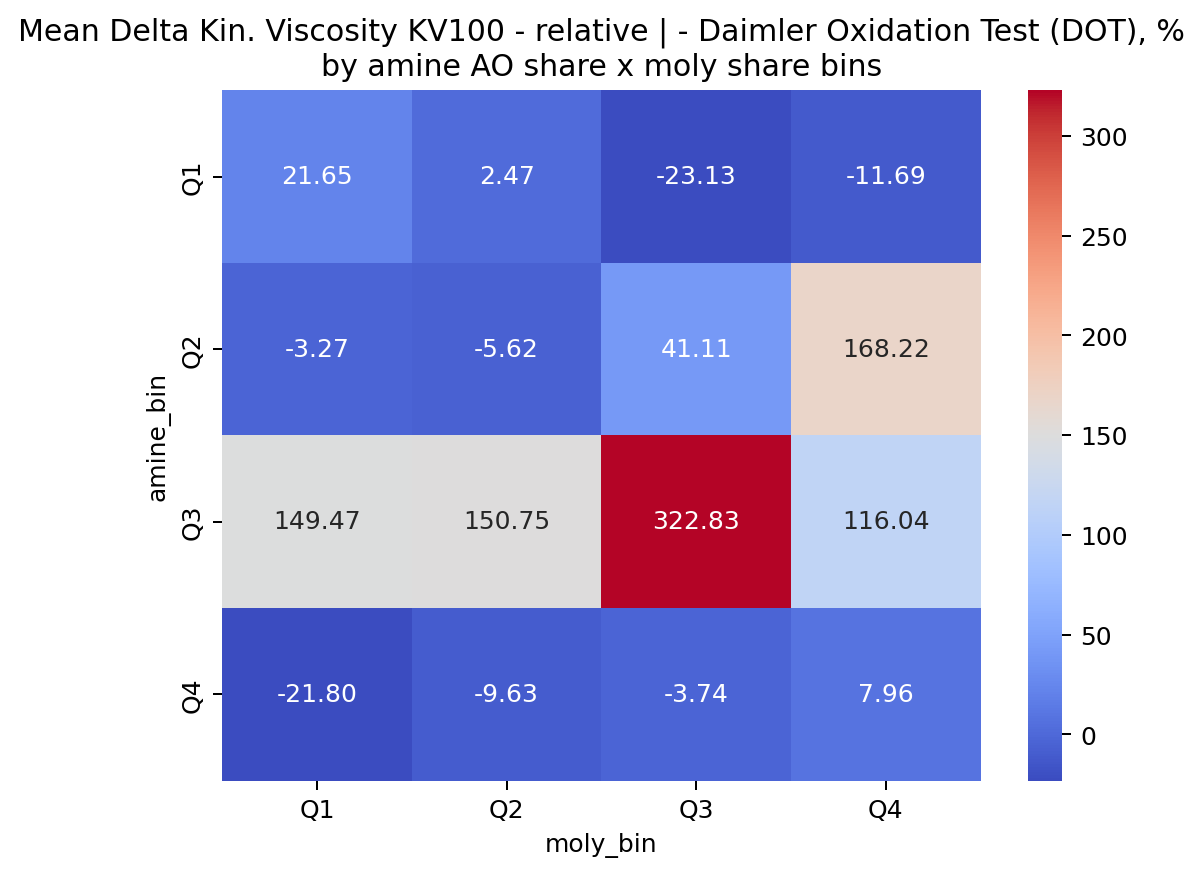

The table this chart was drawn from, first rows:
amine_bin, Q1, Q2, Q3, Q4
Q1, 21.65, 2.472, -23.13, -11.69
Q2, -3.274, -5.623, 41.11, 168.2
Q3, 149.5, 150.8, 322.8, 116
Q4, -21.8, -9.63, -3.739, 7.963
